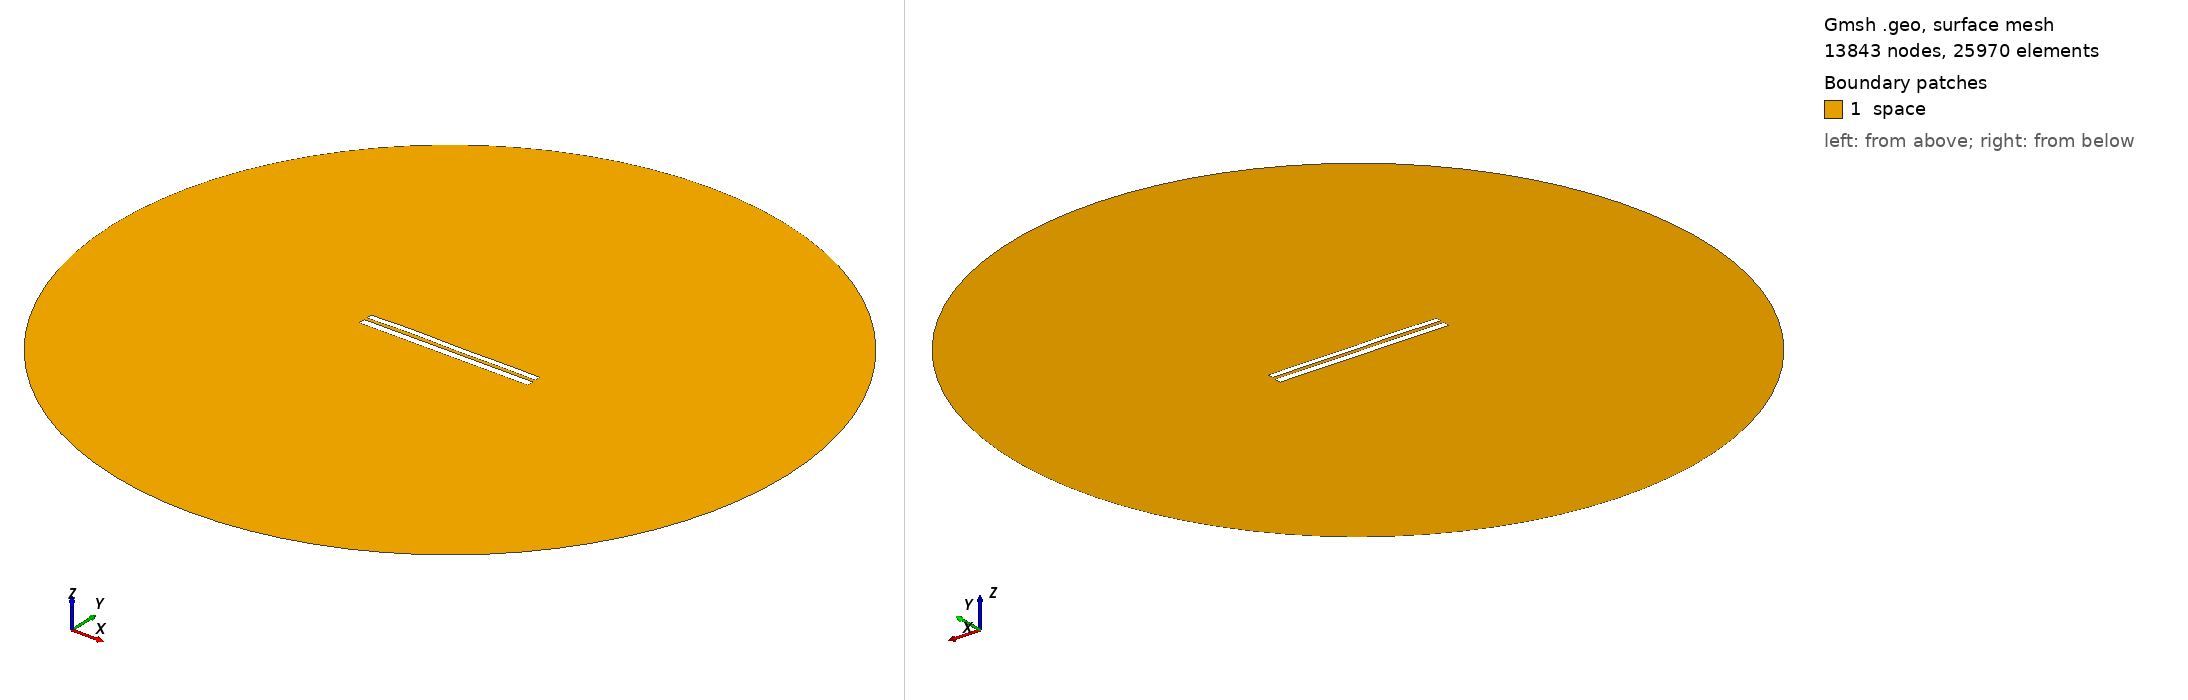

Gmsh geometry script, surface-meshed: 13843 nodes, 25970 surface elements. Boundary patches (legend numbers): 1 space. Left view from above one corner, right view from below the opposite corner. Legend entries are the model's physical surfaces. The drawing asked Gmsh for element sizes between 1% and 20% of the model's largest extent; the script's own settings can give other sizes.

=== 6875.geo (drawn) ===
//---------------------------------------
// Geometry kernel
//---------------------------------------

SetFactory("OpenCASCADE");



//---------------------------------------
// Parameters of the geometry
//---------------------------------------

// Overetch of the upper plate
overetch = 0.25;

// Distance between the plates
distance = 1.5;

// Discretization over the x axis (for the deformation)
nx = 50; 

// Length of the plate
L = 100 - overetch; 

// Number of modes
n = 4; 

// 1st mode coefficient
coeff(1) = 0.15;
beta(1) = 0.596864 * 3.1415926535 / L;

// 2nd mode coefficient
coeff(2) = 0.15;
beta(2) = 1.49418 * 3.1415926535 / L;

// 3rd mode coefficient
coeff(3) = 0.15;
beta(3) = 2.50025 * 3.1415926535 / L;

// 4th mode coefficient
coeff(4) = 0.15;
beta(4) = 3.49999 * 3.1415926535 / L;



//---------------------------------------
// Upper plate (deformed rectangle)
//---------------------------------------

// Coordiantes of the upper plate
xmin = -50;
xmax = 50 - overetch;

// Height of the upper plate
yheight = 4 - 2 * overetch;

// Indexes of the points
UpperID[] = {};
LowerID[] = {};
LeftID[] = {};
RightID[] = {};

// Point index
p = 1;

// Horizontal edges
For i In {1:nx}
    x = xmin + (i-1)*(xmax - xmin)/(nx-1);

    y_bottom = distance / 2 + overetch;
    For j In {1:n}
        C = (Cosh(beta(j)*L) + Cos(beta(j)*L)) / (Sinh(beta(j)*L) + Sin(beta(j)*L));
        y_bottom  = y_bottom + coeff(j) * (Cosh(beta(j)*(x+50)) - Cos(beta(j)*(x+50)) - C * (Sinh(beta(j)*(x+50)) - Sin(beta(j)*(x+50))));
    EndFor

    y_top = y_bottom + yheight;

    Point(p) = {x, y_top, 0, 1.0};
    UpperID[i] = p;
    p = p + 1;

    Point(p) = {x, y_bottom, 0, 1.0};
    LowerID[i] = p;
    p = p + 1;
EndFor

// Create point lists
UpperPts[] = {}; LowerPts[] = {};
For i In {1:nx}
  UpperPts[] += {UpperID[i]};
  LowerPts[] += {LowerID[i]};
EndFor

// Build splines
Spline(1) = {UpperPts[]};
Spline(2) = {LowerPts[]};
Line(3) = {LowerPts[nx-1], UpperPts[nx-1]};
Line(4) = {LowerPts[0], UpperPts[0]};

// Build the plane surface
Curve Loop(1) = {2, 3, -1, -4};
Plane Surface(1) = {1};



//---------------------------------------
// Lower plate (rectangle)
//---------------------------------------

// Vertices
Point(1001) = {-50, -1, 0, 1.0};
Point(1002) = { 50, -1, 0, 1.0};
Point(1003) = { 50,  -5, 0, 1.0};
Point(1004) = {-50,  -5, 0, 1.0};

// Edges
Line(5) = {1001, 1002};
Line(6) = {1002, 1003};
Line(7) = {1003, 1004};
Line(8) = {1004, 1001};

// Plane surface
Line Loop(2) = {5, 6, 7, 8};
Plane Surface(2) = {2}; 



//---------------------------------------
// Outer (fictious) boundary
//---------------------------------------

// Points
Point(1005) = {0, 0, 0};       // Center
Point(1006) = {200, 0, 0};     // Start point
Point(1007) = {0, 200, 0};     // 90 degrees
Point(1008) = {-200, 0, 0};    // 180 degrees
Point(1009) = {0, -200, 0};    // 270 degrees

// Circle arcs (each needs start, center, end)
Circle(9) = {1006, 1005, 1007};
Circle(10) = {1007, 1005, 1008};
Circle(11) = {1008, 1005, 1009};
Circle(12) = {1009, 1005, 1006};

// Plane surface for the entire domain
Curve Loop(3) = {9, 10, 11, 12};
Surface(3) = {3};

// Subtract the plates from the whole domain to obtain the actual domain where we want to solve the equations
BooleanDifference{ Surface{3}; Delete; }{ Surface{1}; Surface{2}; Delete; }




//---------------------------------------
// Transfinite Lines/Curves
//---------------------------------------

// Set the number of points on the boundaries
r = 7;

// Plates
Transfinite Curve {1, 2} = 50*r Using Progression 1;
Transfinite Curve {3, 4} = 2*r Using Progression 1;
Transfinite Line {5, 7} = 50*r Using Progression 1;
Transfinite Line {6, 8} = 2*r Using Progression 1;

// Outer boundary
Transfinite Line {9, 10, 11, 12} = 20 Using Progression 1;



//---------------------------------------
// Physical groups
//---------------------------------------                

// Physical curves (boundaries)
Physical Line("force_segment", 10) = {2};
Physical Line("upper_plate", 11) = {1, 3, 4};
Physical Line("lower_plate", 12) = {5, 6, 7, 8};
Physical Line("boundary", 20) = {9, 10, 11, 12};

// Physical Surfaces
Physical Surface("space", 30) = {3};



//---------------------------------------
// 6. Generate the Mesh
//---------------------------------------

// 2D mesh generation
Mesh 2;
